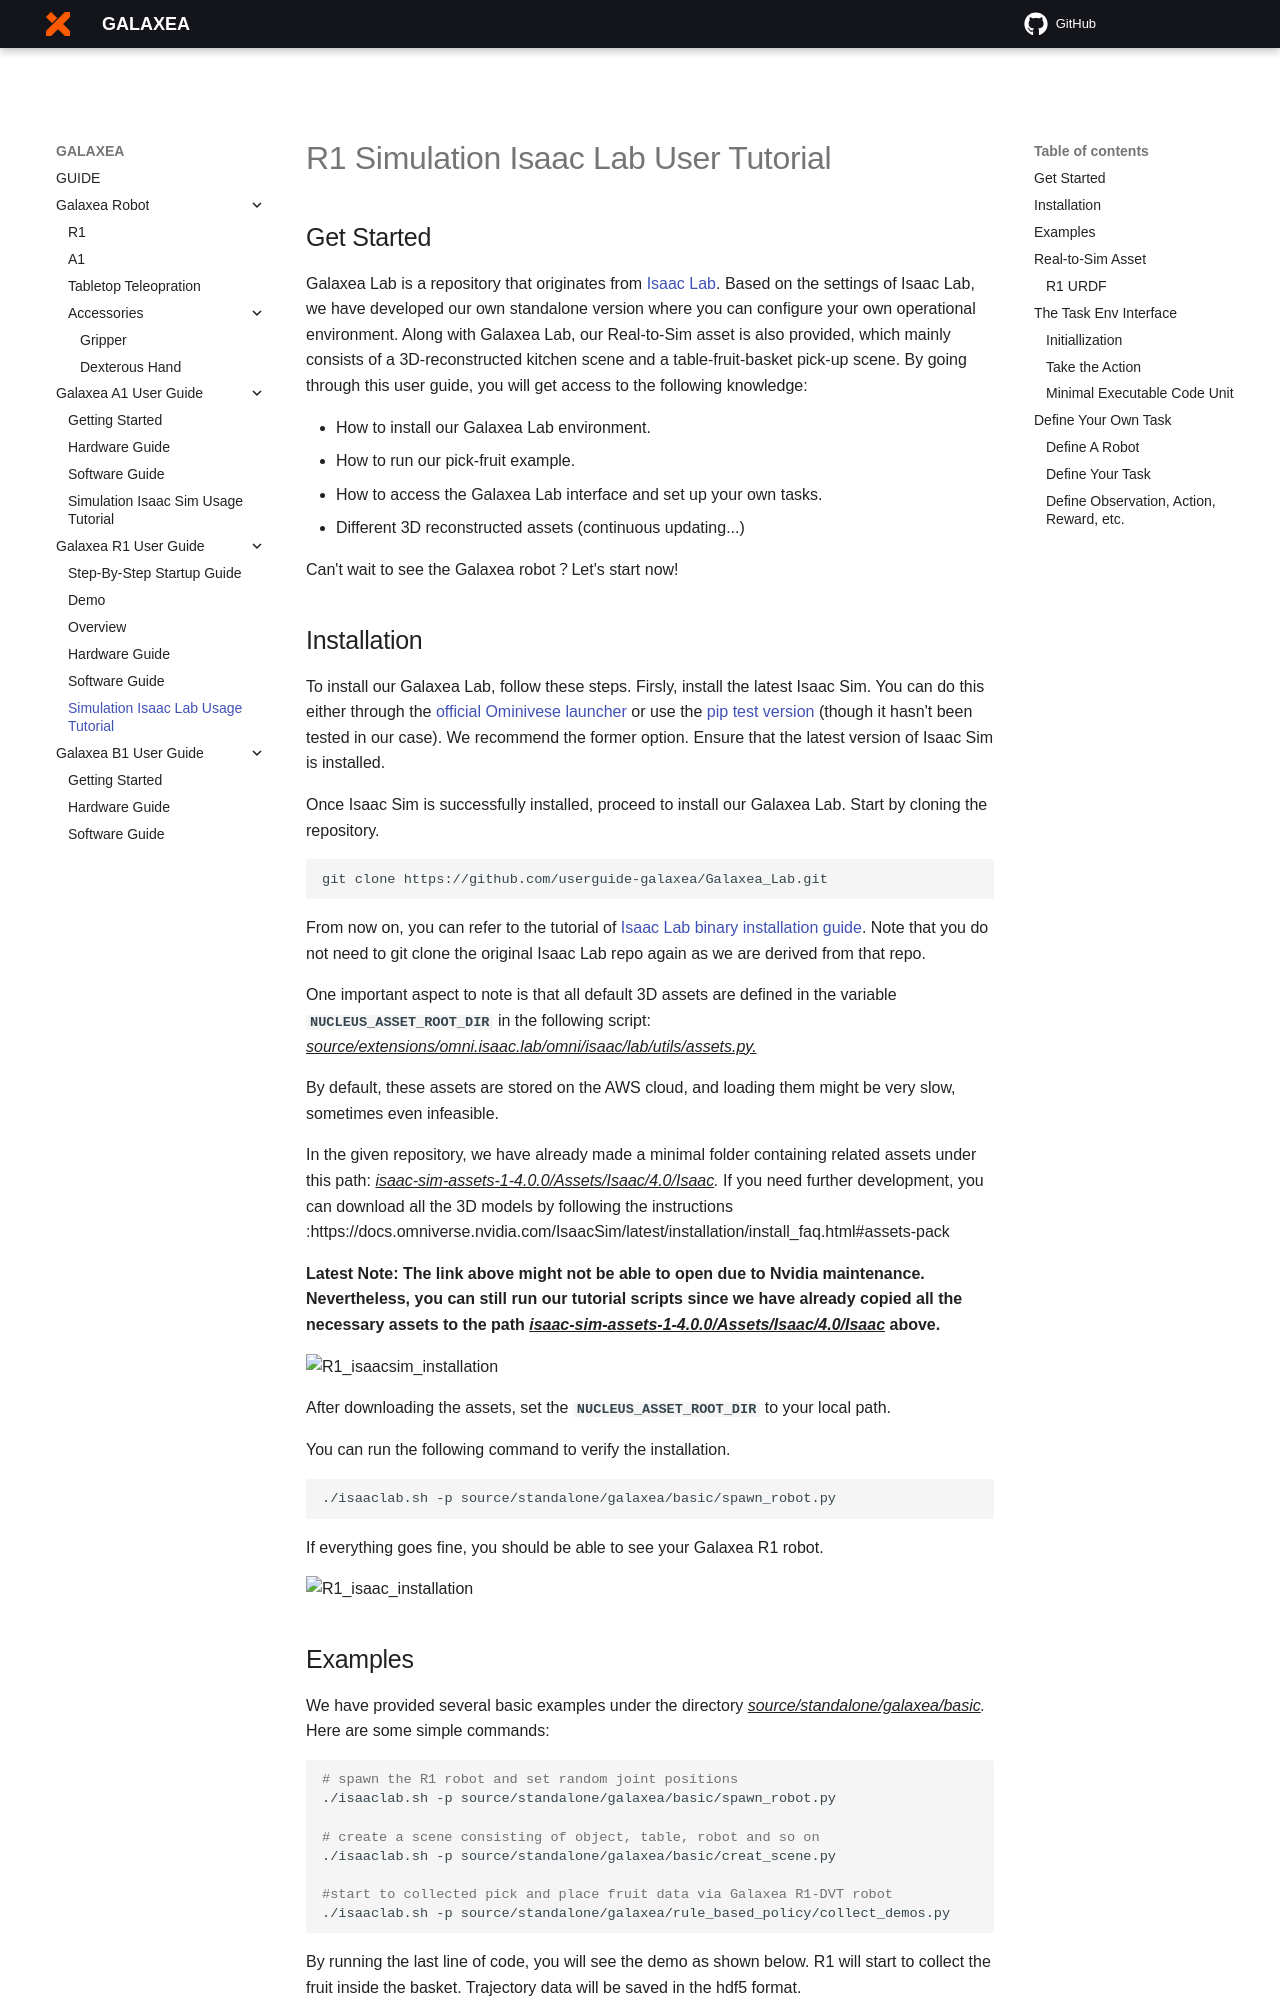

repository: userguide-galaxea/Product_User_Guide · page: Guide/R1/R1_DVT_Isaac_Lab_User_Guide/index.html · generator: mkdocs

# R1 Simulation Isaac Lab User Tutorial

## Get Started

Galaxea Lab is a repository that originates from [Isaac Lab](https://isaac-sim.github.io/IsaacLab/main/index.html). Based on the settings of Isaac Lab, we have developed our own standalone version where you can configure your own operational environment. Along with Galaxea Lab, our Real-to-Sim asset is also provided, which mainly consists of a 3D-reconstructed kitchen scene and a table-fruit-basket pick-up scene. By going through this user guide, you will get access to the following knowledge:

- How to install our Galaxea Lab environment.
- How to run our pick-fruit example.
- How to access the Galaxea Lab interface and set up your own tasks.
- Different 3D reconstructed assets (continuous updating...)

Can't wait to see the Galaxea robot？Let's start now!
